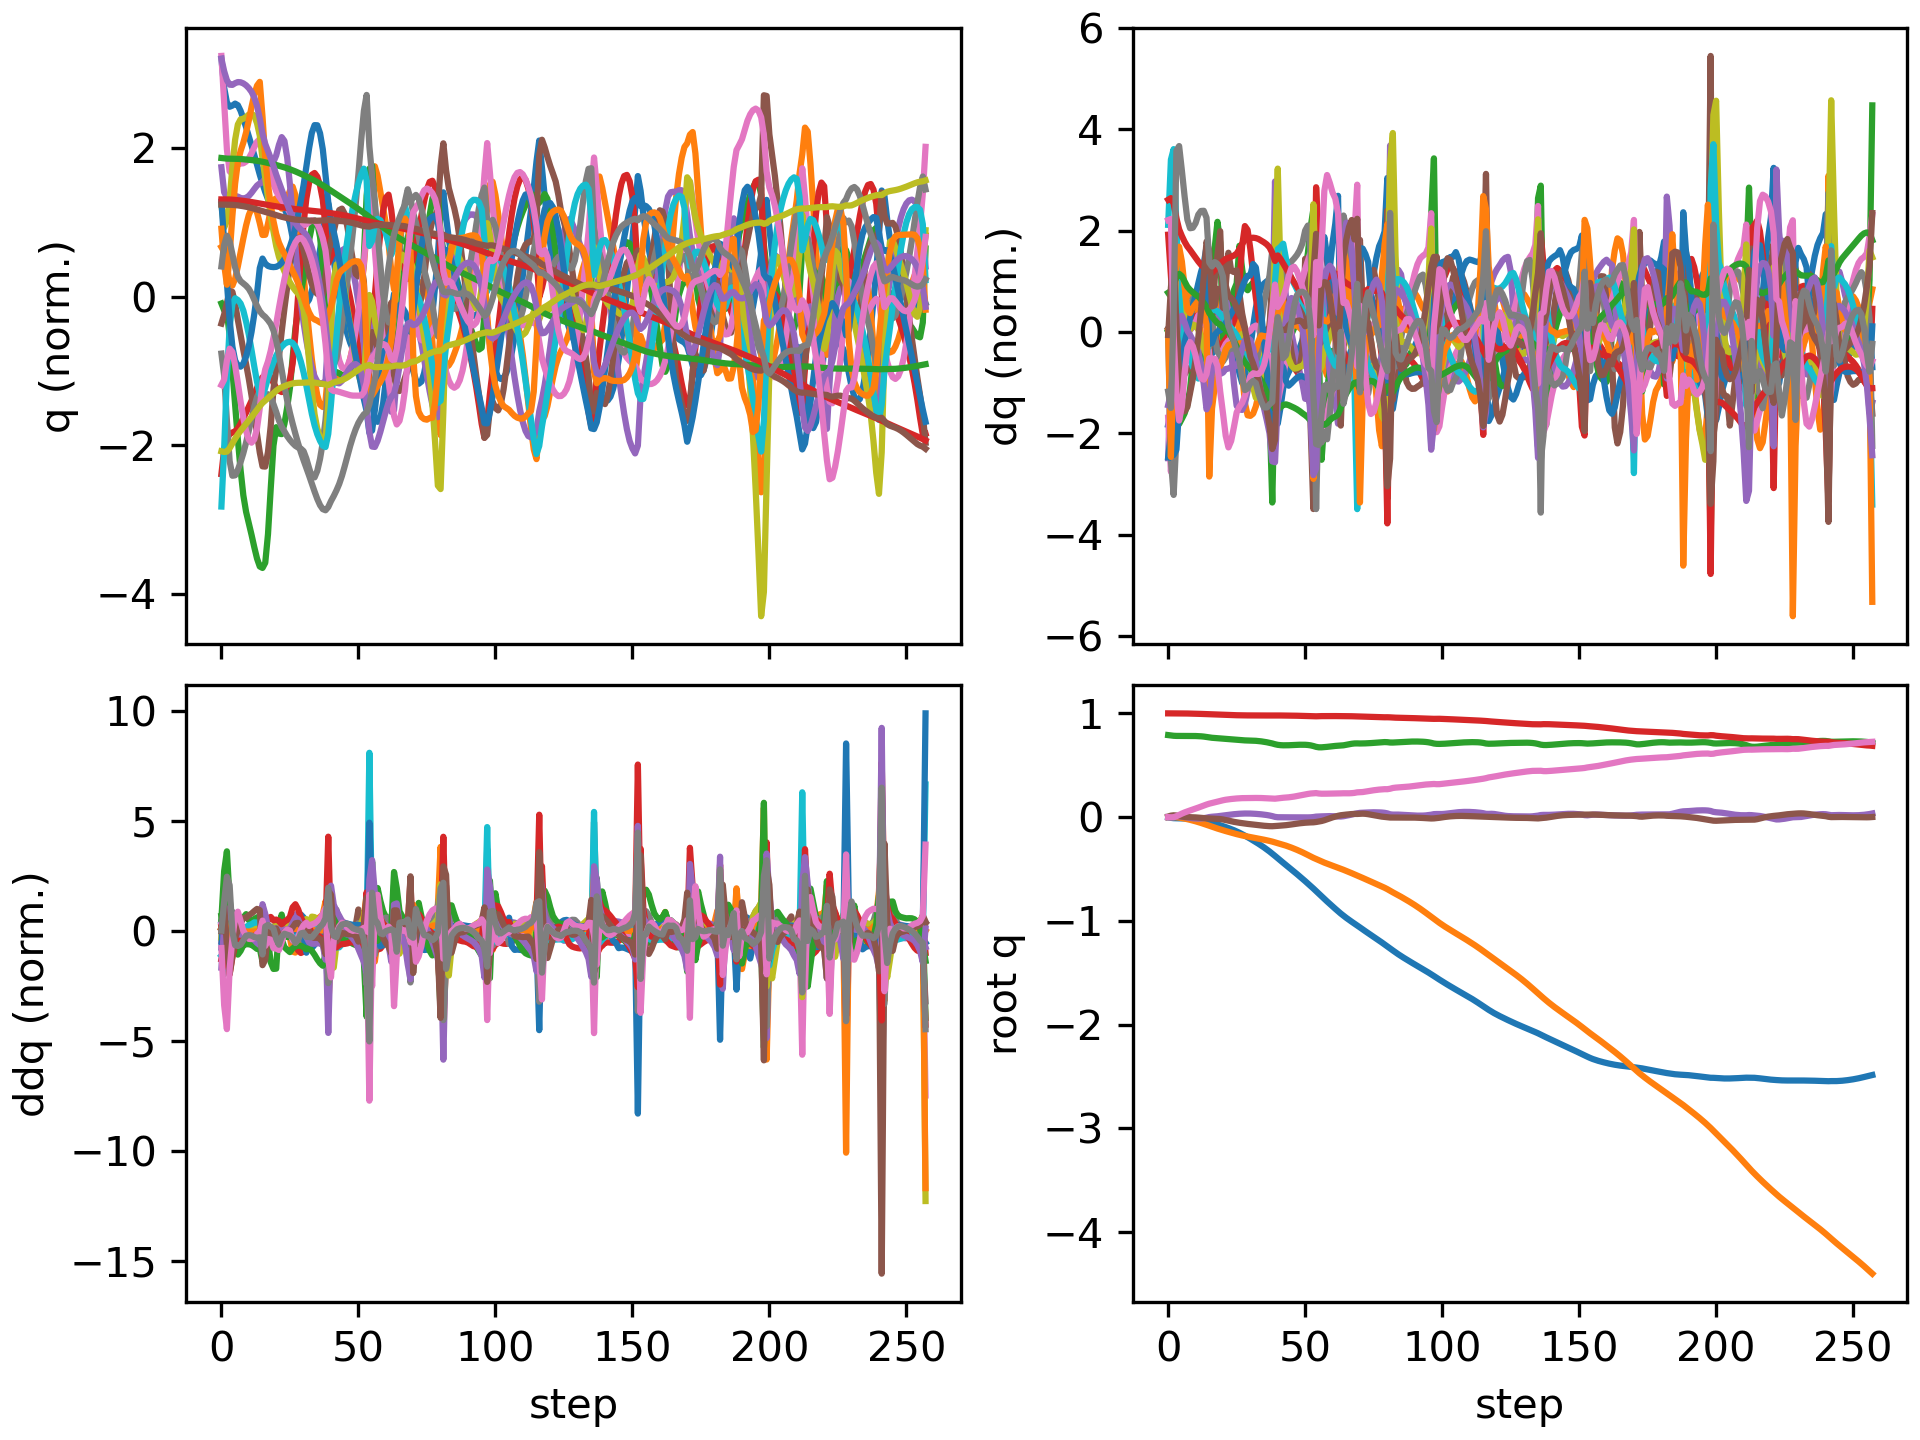

The data file committed next to this chart (first rows):
floating_base_joint_x, floating_base_joint_y, floating_base_joint_z, floating_base_joint_qw, floating_base_joint_qx, floating_base_joint_qy, floating_base_joint_qz, left_hip_pitch_joint_q, left_hip_roll_joint_q, left_hip_yaw_joint_q, left_knee_joint_q, left_ankle_pitch_joint_q, left_ankle_roll_joint_q, right_hip_pitch_joint_q, right_hip_roll_joint_q, right_hip_yaw_joint_q, right_knee_joint_q, right_ankle_pitch_joint_q, right_ankle_roll_joint_q, floating_base_joint_vx, floating_base_joint_vy, floating_base_joint_vz, floating_base_joint_wx, floating_base_joint_wy
-0.002742, 8.737507702648877e-10, 0.7906, 1, 1.597928729102787e-08, 0.005811, -4.862312507598205e-09, -0.05757, -0.0006897, -0.002978, 0.1257, -0.07618, 2.7516392895085615e-05, -0.05757, 0.0006893, 0.002978, 0.1257, -0.07618, -2.7555718382952283e-05, -0.162, -1.3815040528913289e-07, -0.2089, -6.422664153380801e-07, 0.6749
-0.006984, 0.0001121, 0.7868, 0.9999, 0.001272, 0.01408, -0.001846, -0.1234, -0.004169, -0.008243, 0.225, -0.1328, 0.005826, -0.1655, -0.0139, -0.01375, 0.3354, -0.1865, -0.03399, -0.1953, 0.01095, -0.1779, 0.2818, 0.6818
-0.01005, 8.839405233996469e-05, 0.784, 0.9998, 0.005769, 0.01758, -0.0008703, -0.1569, -0.01574, -0.009565, 0.2676, -0.1436, 0.01317, -0.2693, -0.04387, -0.008747, 0.5922, -0.2971, -0.05315, -0.09371, -0.0241, -0.09544, 0.4621, -0.02173
-0.01135, -0.001411, 0.7827, 0.9998, 0.008627, 0.01546, 0.008275, -0.1667, -0.02704, -0.02738, 0.2863, -0.144, 0.0209, -0.3193, -0.07068, 0.006475, 0.7735, -0.3999, -0.02443, -0.03753, -0.1186, -0.03794, 0.07417, -0.3653
-0.0117, -0.004615, 0.7826, 0.9997, 0.007825, 0.01057, 0.02131, -0.164, -0.02961, -0.05416, 0.2932, -0.1419, 0.02033, -0.3251, -0.08045, 0.03029, 0.858, -0.4727, 0.01185, -0.008078, -0.191, 0.02153, -0.2386, -0.5321
-0.01204, -0.008941, 0.7831, 0.9994, 0.004695, 0.005454, 0.0339, -0.1595, -0.02445, -0.08127, 0.2977, -0.1407, 0.0127, -0.3135, -0.08018, 0.05042, 0.8788, -0.511, 0.04268, -0.02733, -0.234, 0.0271, -0.3898, -0.448
-0.01307, -0.01406, 0.7835, 0.999, 0.0004755, 0.00191, 0.04516, -0.1632, -0.01517, -0.1069, 0.3095, -0.1424, 0.002401, -0.3035, -0.07653, 0.0616, 0.8726, -0.5254, 0.06311, -0.0705, -0.2714, 0.009897, -0.4534, -0.2478
-0.01498, -0.01985, 0.7834, 0.9985, -0.003936, 0.0001698, 0.0551, -0.1758, -0.004513, -0.1303, 0.3283, -0.1454, -0.007392, -0.3016, -0.07137, 0.06535, 0.8599, -0.5282, 0.07374, -0.1129, -0.3018, -0.01223, -0.4273, -0.09655
-0.01753, -0.02616, 0.7831, 0.9979, -0.007838, -0.0007226, 0.06425, -0.1935, 0.005801, -0.1496, 0.3503, -0.1465, -0.01688, -0.301, -0.06547, 0.0658, 0.8344, -0.5197, 0.08166, -0.1386, -0.3246, -0.02328, -0.3446, -0.05991
-0.0205, -0.03295, 0.7825, 0.9973, -0.01091, -0.001575, 0.07317, -0.213, 0.01546, -0.1622, 0.3731, -0.1451, -0.0258, -0.2971, -0.05846, 0.06706, 0.7944, -0.5003, 0.09131, -0.158, -0.3495, -0.03756, -0.2603, -0.08488
-0.02387, -0.04024, 0.7816, 0.9965, -0.01292, -0.002766, 0.08225, -0.2336, 0.02337, -0.171, 0.3968, -0.1408, -0.03532, -0.29, -0.05047, 0.06886, 0.7475, -0.4718, 0.1027, -0.1781, -0.3753, -0.05038, -0.1439, -0.1406
-0.02757, -0.04803, 0.7805, 0.9957, -0.01368, -0.004602, 0.09176, -0.2543, 0.02824, -0.1798, 0.4213, -0.1337, -0.04606, -0.2781, -0.04235, 0.06945, 0.6911, -0.4328, 0.1155, -0.1938, -0.399, -0.06744, -0.01607, -0.2224
-0.03168, -0.05626, 0.7788, 0.9947, -0.01288, -0.006936, 0.1016, -0.2756, 0.02905, -0.1893, 0.4474, -0.1253, -0.05785, -0.2642, -0.03442, 0.06802, 0.6319, -0.384, 0.1273, -0.2165, -0.4205, -0.1026, 0.1472, -0.2781
-0.03631, -0.06486, 0.7762, 0.9937, -0.01021, -0.009352, 0.1115, -0.2978, 0.02528, -0.1979, 0.4743, -0.1174, -0.07055, -0.2523, -0.02812, 0.06245, 0.5763, -0.3274, 0.1357, -0.245, -0.4371, -0.1539, 0.3472, -0.2858
-0.04158, -0.07378, 0.7724, 0.9926, -0.005492, -0.01134, 0.1211, -0.3202, 0.01729, -0.204, 0.4987, -0.1125, -0.08242, -0.2462, -0.0242, 0.05349, 0.5309, -0.2583, 0.1393, -0.2779, -0.4522, -0.2199, 0.5546, -0.2522
-0.04762, -0.08287, 0.7678, 0.9915, 0.0004923, -0.01265, 0.1296, -0.3407, 0.008394, -0.2051, 0.5158, -0.1104, -0.09124, -0.2516, -0.02728, 0.03649, 0.5203, -0.232, 0.1063, -0.3269, -0.4614, -0.2031, 0.5011, -0.1568
-0.05459, -0.09222, 0.7647, 0.9906, 0.003722, -0.01354, 0.1362, -0.3596, 0.008524, -0.2011, 0.5236, -0.1005, -0.09141, -0.2774, -0.02719, 0.02241, 0.556, -0.2456, 0.06653, -0.3558, -0.4715, -0.1156, 0.1696, -0.1589
-0.06206, -0.1015, 0.7625, 0.9896, 0.0056, -0.01476, 0.1428, -0.3759, 0.01681, -0.1793, 0.5248, -0.08677, -0.08202, -0.3032, -0.02627, 0.008172, 0.5903, -0.2523, 0.04185, -0.3842, -0.4538, -0.1011, 0.1757, -0.1605
-0.07005, -0.1103, 0.7604, 0.9886, 0.00814, -0.01622, 0.1494, -0.3861, 0.02701, -0.1443, 0.5146, -0.07349, -0.0653, -0.3274, -0.02851, -0.004893, 0.6206, -0.2547, 0.02264, -0.4102, -0.4302, -0.1121, 0.2742, -0.2038
-0.07836, -0.1186, 0.758, 0.9875, 0.01124, -0.01872, 0.1559, -0.3874, 0.03458, -0.1116, 0.4934, -0.06399, -0.0418, -0.348, -0.03291, -0.01655, 0.6477, -0.2555, 0.007199, -0.4212, -0.4113, -0.1265, 0.2656, -0.3581
-0.08702, -0.1267, 0.7554, 0.9864, 0.01449, -0.02262, 0.1623, -0.3862, 0.03593, -0.09751, 0.4726, -0.04943, -0.02873, -0.3643, -0.03808, -0.02725, 0.6713, -0.2548, -0.004874, -0.4454, -0.3967, -0.1229, 0.2942, -0.4871
-0.09614, -0.1345, 0.753, 0.9853, 0.01826, -0.02769, 0.1676, -0.3885, 0.03049, -0.1024, 0.4614, -0.02553, -0.02129, -0.3763, -0.04376, -0.03513, 0.6896, -0.2509, -0.0133, -0.4622, -0.3826, -0.1134, 0.2954, -0.6239
-0.1056, -0.1421, 0.7508, 0.9844, 0.02187, -0.03379, 0.1714, -0.3909, 0.02817, -0.1028, 0.456, -0.00817, -0.005198, -0.385, -0.04787, -0.04081, 0.7034, -0.2437, -0.0191, -0.4795, -0.3762, -0.1122, 0.2313, -0.6939
-0.1156, -0.1495, 0.7486, 0.9835, 0.0251, -0.03999, 0.1746, -0.3976, 0.03106, -0.09501, 0.4612, -0.01676, 0.009628, -0.3931, -0.05106, -0.04579, 0.7135, -0.233, -0.02416, -0.513, -0.3689, -0.1083, 0.2196, -0.6547
-0.1263, -0.1568, 0.7464, 0.9827, 0.02806, -0.04554, 0.1774, -0.4106, 0.03618, -0.08239, 0.4779, -0.05425, 0.02319, -0.4023, -0.05413, -0.05016, 0.7198, -0.2184, -0.02947, -0.554, -0.3606, -0.1063, 0.2005, -0.5718
-0.138, -0.164, 0.7443, 0.982, 0.03051, -0.05028, 0.1797, -0.4312, 0.04155, -0.06767, 0.507, -0.1149, 0.03856, -0.413, -0.05665, -0.05384, 0.7216, -0.1998, -0.03489, -0.6001, -0.3477, -0.1052, 0.1584, -0.4835
-0.1506, -0.1707, 0.7422, 0.9813, 0.03241, -0.05441, 0.1817, -0.4633, 0.04464, -0.04407, 0.5715, -0.1844, 0.04884, -0.424, -0.05878, -0.05709, 0.7173, -0.1764, -0.04018, -0.6463, -0.3199, -0.08991, 0.1241, -0.4489
-0.1641, -0.1767, 0.7406, 0.9808, 0.03382, -0.0583, 0.183, -0.505, 0.03837, -0.02228, 0.6894, -0.2569, 0.05374, -0.4329, -0.06058, -0.05977, 0.7044, -0.1474, -0.04556, -0.6909, -0.2856, -0.06071, 0.08762, -0.426
-0.1784, -0.1822, 0.7395, 0.9805, 0.03474, -0.06199, 0.1835, -0.5486, 0.02246, -0.007933, 0.8438, -0.3247, 0.05494, -0.4387, -0.06174, -0.06212, 0.6816, -0.1124, -0.05159, -0.7277, -0.2596, -0.03756, 0.03417, -0.3828
-0.1933, -0.1873, 0.7387, 0.9802, 0.03496, -0.06539, 0.1836, -0.5844, 0.001257, 0.004104, 1.001, -0.3811, 0.05268, -0.4415, -0.06244, -0.06597, 0.6496, -0.07274, -0.05846, -0.7552, -0.2489, -0.03124, -0.04521, -0.3253
-0.2086, -0.1924, 0.7379, 0.98, 0.03432, -0.06847, 0.1838, -0.6063, -0.02148, 0.01715, 1.136, -0.4274, 0.04696, -0.442, -0.06412, -0.07437, 0.6102, -0.03056, -0.06526, -0.7798, -0.2478, -0.03708, -0.1297, -0.2656
-0.2244, -0.1973, 0.737, 0.9797, 0.03309, -0.07137, 0.1843, -0.6119, -0.04414, 0.03156, 1.235, -0.4668, 0.0393, -0.4392, -0.06902, -0.09016, 0.5626, 0.01927, -0.07286, -0.8004, -0.2452, -0.05953, -0.1699, -0.2472
-0.2406, -0.2023, 0.7355, 0.9795, 0.03145, -0.07431, 0.1847, -0.6029, -0.06555, 0.0453, 1.299, -0.5006, 0.03151, -0.4345, -0.07536, -0.1109, 0.5107, 0.07013, -0.07944, -0.82, -0.2477, -0.09446, -0.2212, -0.2512
-0.2572, -0.2073, 0.7332, 0.9793, 0.02945, -0.07738, 0.1847, -0.5827, -0.08477, 0.0558, 1.332, -0.528, 0.02521, -0.4305, -0.081, -0.1332, 0.4608, 0.1124, -0.08427, -0.8443, -0.254, -0.1386, -0.276, -0.2515
-0.2744, -0.2124, 0.73, 0.9793, 0.02692, -0.08044, 0.184, -0.5554, -0.1004, 0.06054, 1.339, -0.5478, 0.02103, -0.4313, -0.08156, -0.1502, 0.4193, 0.1335, -0.08613, -0.8771, -0.2646, -0.1803, -0.341, -0.2368
-0.2924, -0.2178, 0.7261, 0.9793, 0.02384, -0.08328, 0.183, -0.5239, -0.1119, 0.0583, 1.324, -0.5598, 0.01893, -0.4383, -0.07717, -0.1608, 0.387, 0.1332, -0.08729, -0.92, -0.2754, -0.2174, -0.3893, -0.1964
-0.3114, -0.2234, 0.7215, 0.9794, 0.02017, -0.08564, 0.1816, -0.49, -0.119, 0.04784, 1.288, -0.5648, 0.01829, -0.4517, -0.0692, -0.1665, 0.3633, 0.1112, -0.08894, -0.9717, -0.2887, -0.249, -0.4476, -0.1245
-0.3314, -0.2294, 0.7162, 0.9796, 0.01556, -0.08717, 0.1803, -0.4543, -0.1207, 0.02744, 1.231, -0.5631, 0.01847, -0.471, -0.05834, -0.1698, 0.3457, 0.06741, -0.09008, -1.029, -0.3082, -0.2834, -0.5413, -0.006475
-0.3524, -0.2359, 0.71, 0.9799, 0.00977, -0.0876, 0.1788, -0.4091, -0.1165, -0.01353, 1.119, -0.5574, 0.02935, -0.4997, -0.04336, -0.1684, 0.3409, -0.003278, -0.09002, -1.065, -0.344, -0.3573, -0.6772, 0.1396
-0.3741, -0.2435, 0.7024, 0.9803, 0.002367, -0.08636, 0.1776, -0.3855, -0.09226, -0.04929, 0.9745, -0.4571, 0.04534, -0.5547, -0.02138, -0.1436, 0.3884, -0.07747, -0.08161, -1.108, -0.3957, -0.3596, -0.6245, 0.2865
-0.3966, -0.2511, 0.6967, 0.9799, -0.001034, -0.08407, 0.1808, -0.4507, -0.08907, -0.05394, 1, -0.3997, 0.0527, -0.62, -0.009078, -0.08608, 0.4961, -0.1243, -0.07387, -1.111, -0.3601, -0.2005, -0.03889, 0.1515
-0.4187, -0.2585, 0.6936, 0.9794, -0.001443, -0.08213, 0.1843, -0.5125, -0.09536, -0.05489, 1.026, -0.36, 0.0588, -0.6739, -0.006794, -0.05165, 0.6172, -0.1583, -0.06209, -1.093, -0.3823, -0.1048, 0.02664, 0.1796
-0.4403, -0.2664, 0.6921, 0.9792, -0.001469, -0.07997, 0.1867, -0.5601, -0.09975, -0.05543, 1.024, -0.3143, 0.06688, -0.7179, -0.002461, -0.04073, 0.7411, -0.1931, -0.0494, -1.075, -0.4127, -0.0358, 0.031, 0.2096
-0.4618, -0.275, 0.692, 0.979, -0.001633, -0.07751, 0.1885, -0.5976, -0.1007, -0.0563, 1.004, -0.2797, 0.07259, -0.748, 0.007364, -0.04169, 0.8513, -0.2364, -0.04233, -1.07, -0.4442, 0.01994, 0.0293, 0.2639
-0.4832, -0.2842, 0.6927, 0.9788, -0.001843, -0.07441, 0.1909, -0.6294, -0.09991, -0.05767, 0.9731, -0.2636, 0.0735, -0.764, 0.02004, -0.04931, 0.943, -0.2847, -0.03942, -1.077, -0.4745, 0.05765, 0.05613, 0.3389
-0.5049, -0.294, 0.694, 0.9784, -0.002031, -0.07072, 0.1941, -0.6571, -0.09716, -0.05831, 0.934, -0.2599, 0.07015, -0.7679, 0.0342, -0.06024, 1.022, -0.3318, -0.03735, -1.087, -0.5051, 0.07399, 0.07347, 0.3862
-0.5267, -0.3044, 0.6955, 0.9779, -0.002232, -0.06677, 0.1982, -0.6808, -0.09208, -0.05744, 0.8876, -0.2662, 0.06158, -0.7611, 0.04927, -0.07273, 1.092, -0.3763, -0.035, -1.098, -0.5349, 0.0708, 0.07836, 0.3939
-0.5488, -0.3154, 0.6967, 0.9772, -0.002417, -0.06295, 0.203, -0.7004, -0.08457, -0.05392, 0.8354, -0.2823, 0.05107, -0.7442, 0.06511, -0.08555, 1.155, -0.4185, -0.03269, -1.11, -0.5631, 0.05481, 0.08281, 0.3681
-0.5711, -0.327, 0.6976, 0.9763, -0.002511, -0.0595, 0.2081, -0.7152, -0.07526, -0.04756, 0.7777, -0.3077, 0.04019, -0.7173, 0.08186, -0.09801, 1.209, -0.4589, -0.03127, -1.125, -0.5907, 0.02965, 0.08614, 0.3206
-0.5938, -0.3391, 0.6978, 0.9753, -0.002522, -0.05656, 0.2133, -0.7247, -0.06442, -0.03803, 0.7131, -0.3413, 0.03169, -0.6812, 0.09985, -0.1101, 1.255, -0.4991, -0.03082, -1.142, -0.6215, -0.005234, 0.07816, 0.2695
-0.6168, -0.3519, 0.6972, 0.9743, -0.002524, -0.05413, 0.2185, -0.7283, -0.05093, -0.02319, 0.6391, -0.382, 0.03014, -0.6369, 0.1197, -0.1211, 1.294, -0.5399, -0.03102, -1.158, -0.656, -0.0583, 0.05173, 0.2157
-0.6401, -0.3653, 0.6953, 0.9733, -0.002516, -0.05232, 0.2234, -0.7248, -0.03314, 0.0008933, 0.5531, -0.428, 0.03895, -0.5854, 0.142, -0.1276, 1.326, -0.5802, -0.03542, -1.177, -0.6812, -0.1396, 0.06008, 0.1579
-0.6639, -0.3789, 0.6915, 0.9725, -0.001719, -0.05083, 0.2275, -0.7174, -0.01421, 0.03344, 0.4624, -0.4777, 0.02679, -0.5271, 0.1619, -0.1233, 1.348, -0.6176, -0.05303, -1.204, -0.6805, -0.2462, 0.1684, 0.1166
-0.688, -0.392, 0.6852, 0.9721, 0.0005084, -0.05008, 0.2292, -0.7186, 0.0111, 0.07956, 0.4073, -0.5487, -0.01787, -0.4484, 0.1725, -0.09423, 1.305, -0.6498, -0.1098, -1.211, -0.6272, -0.3936, 0.3644, -0.019
-0.7131, -0.4037, 0.6772, 0.9717, 0.004777, -0.04692, 0.2314, -0.7844, 0.02532, 0.09997, 0.5411, -0.5346, -0.01668, -0.3463, 0.1384, -0.06303, 1.068, -0.7094, -0.1556, -1.3, -0.5789, -0.3761, 0.6007, 0.4219
-0.7386, -0.416, 0.6728, 0.9729, 0.006548, -0.04205, 0.2274, -0.8439, 0.05226, 0.1024, 0.7084, -0.4679, -0.005436, -0.4094, 0.1187, -0.06779, 1.086, -0.7032, -0.1582, -1.229, -0.6137, -0.07817, 0.05662, 0.2835
-0.7633, -0.4276, 0.6727, 0.9735, 0.00725, -0.03749, 0.2256, -0.8697, 0.05989, 0.07002, 0.8475, -0.4218, -0.009606, -0.4975, 0.1014, -0.08152, 1.143, -0.6474, -0.1539, -1.232, -0.5491, 0.06767, 0.2921, 0.5172
-0.7879, -0.4383, 0.6745, 0.9738, 0.008398, -0.03002, 0.2254, -0.8793, 0.05278, 0.03604, 0.9817, -0.4038, -0.01605, -0.5769, 0.08114, -0.0901, 1.166, -0.5795, -0.1492, -1.236, -0.5295, 0.123, 0.3147, 0.8507
-0.8125, -0.4487, 0.6772, 0.9739, 0.009285, -0.0206, 0.226, -0.8704, 0.04114, 0.01323, 1.097, -0.4139, -0.01984, -0.6453, 0.05968, -0.0958, 1.161, -0.5154, -0.1455, -1.224, -0.5064, 0.1505, 0.3079, 0.9464
-0.8366, -0.4586, 0.6803, 0.9739, 0.009749, -0.01116, 0.2264, -0.8387, 0.02912, -0.00119, 1.185, -0.4471, -0.01825, -0.7033, 0.04058, -0.09923, 1.142, -0.48, -0.1406, -1.199, -0.4924, 0.1593, 0.2252, 0.8985
... 198 more rows
